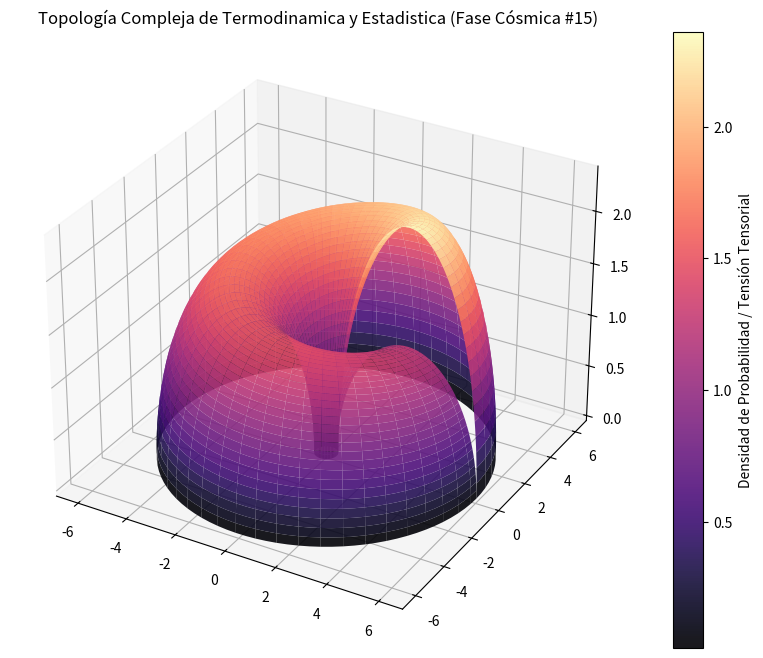

Python code for this plot:
%matplotlib inline
# Simulación Cósmica: Termodinamica y Estadistica - Variante 15
import numpy as np
import matplotlib.pyplot as plt
from mpl_toolkits.mplot3d import Axes3D

# Parámetros Físicos Cuánticos/Relativistas
alpha = 3.227
beta = 2.8
gamma = 2.375

u = np.linspace(0, 2 * np.pi, 100)
v = np.linspace(0, np.pi, 100)
U, V = np.meshgrid(u, v)

# Topología Espacio-Temporal Avanzada (Fase Cósmica)
X = (alpha + beta * np.cos(V)) * np.cos(U)
Y = (alpha + beta * np.cos(V)) * np.sin(U)
Z = gamma * np.sin(V) * np.exp(-U/10)

fig = plt.figure(figsize=(12, 8))
ax = fig.add_subplot(111, projection='3d')
surf = ax.plot_surface(X, Y, Z, cmap='magma', edgecolor='none', alpha=0.9)

fig.colorbar(surf, ax=ax, label='Densidad de Probabilidad / Tensión Tensorial')
plt.title(r'Topología Compleja de Termodinamica y Estadistica (Fase Cósmica #15)')
plt.show()
